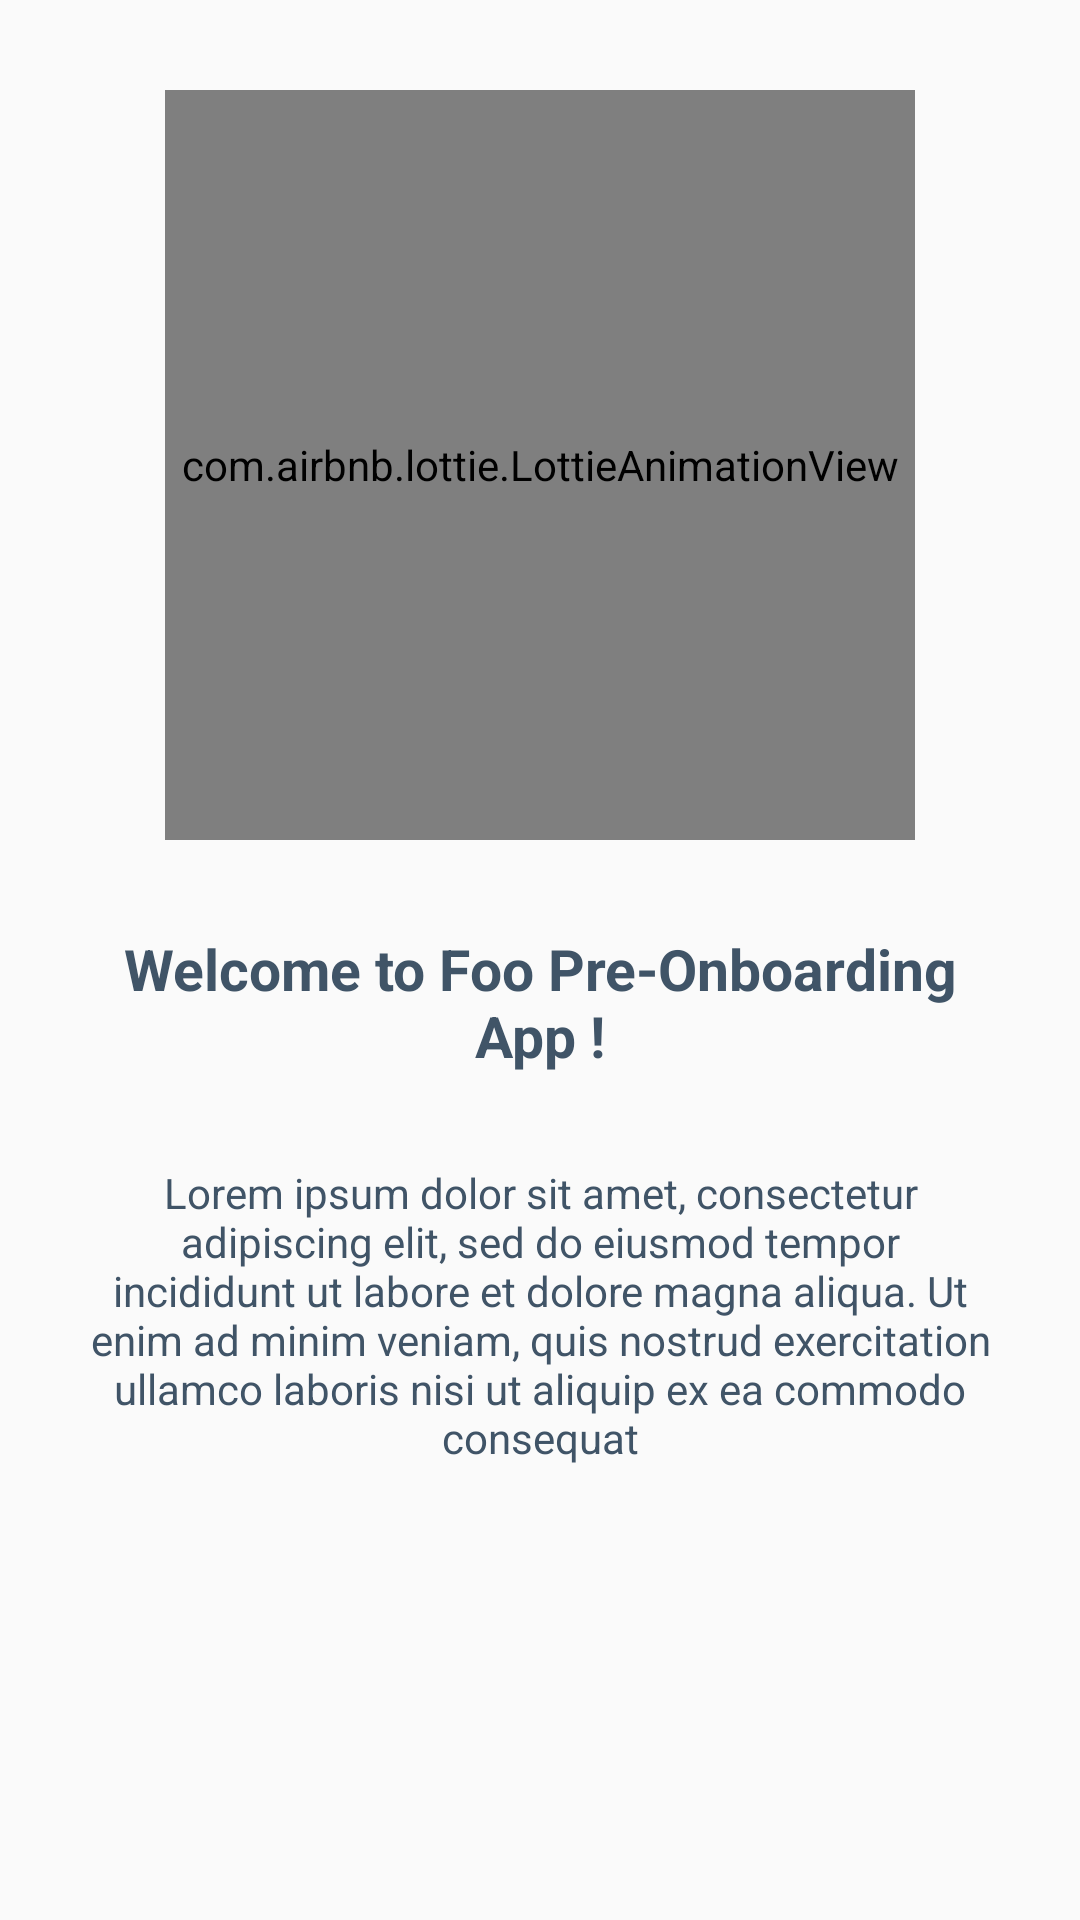

Here is an Android app screen rendered from its layout file. Give the layout XML and the strings, colors and styles it references.
<!-- AndroidManifest.xml: application theme AppTheme.NoActionBar -->
<!-- res/layout/fragment_onboarding4.xml -->
<?xml version="1.0" encoding="utf-8"?>
<RelativeLayout xmlns:android="http://schemas.android.com/apk/res/android"
    android:layout_width="match_parent"
    android:layout_height="match_parent"
    xmlns:tools="http://schemas.android.com/tools"
    tools:context=".fooonboardingexamples.activities.OnboardingExample4Activity"
    xmlns:app="http://schemas.android.com/apk/res-auto">


    <com.airbnb.lottie.LottieAnimationView
        android:id="@+id/image_onboarding"
        android:layout_width="250dp"
        android:layout_height="250dp"
        android:layout_centerHorizontal="true"
        android:layout_margin="30dp"
        android:scaleType="centerCrop"
        app:lottie_rawRes="@raw/lottie_developer"
        app:lottie_loop="true"
        app:lottie_autoPlay="true" />


    <androidx.appcompat.widget.AppCompatTextView
        android:id="@+id/text_onboarding_title"
        android:layout_width="match_parent"
        android:layout_height="wrap_content"
        android:layout_below="@id/image_onboarding"
        android:layout_marginStart="30dp"
        android:layout_marginEnd="30dp"
        android:text="@string/title_onboarding_1"
        android:textSize="19sp"
        android:gravity="center"
        android:textStyle="bold"
        android:textColor="@color/dark_blue"/>


    <androidx.appcompat.widget.AppCompatTextView
        android:id="@+id/text_onboarding_description"
        android:layout_width="match_parent"
        android:layout_height="wrap_content"
        android:layout_below="@id/text_onboarding_title"
        android:text="@string/description_onboarding_1"
        android:textSize="14sp"
        android:layout_margin="30dp"
        android:textColor="@color/dark_blue"
        android:gravity="center"/>

</RelativeLayout>
<!-- resources referenced by this layout -->
<resources>
  <color name="dark_blue">#405467</color>
  <string name="description_onboarding_1">Lorem ipsum dolor sit amet, consectetur adipiscing elit, sed do eiusmod tempor incididunt ut labore et dolore magna aliqua. Ut enim ad minim veniam, quis nostrud exercitation ullamco laboris nisi ut aliquip ex ea commodo consequat</string>
  <string name="title_onboarding_1">Welcome to Foo Pre-Onboarding App !</string>
  <style name="AppTheme.NoActionBar">
          <item name="windowActionBar">false</item>
          <item name="windowNoTitle">true</item>
          <item name="android:statusBarColor">@color/colorPrimaryDark</item>
          
          <item name="windowActionModeOverlay">true</item>
  
          
          <item name="actionModeBackground">@color/md_grey_300</item>
      </style>
  <color name="colorPrimaryDark">#3E97F0</color>
  <color name="md_grey_300">#E0E0E0</color>
</resources>
